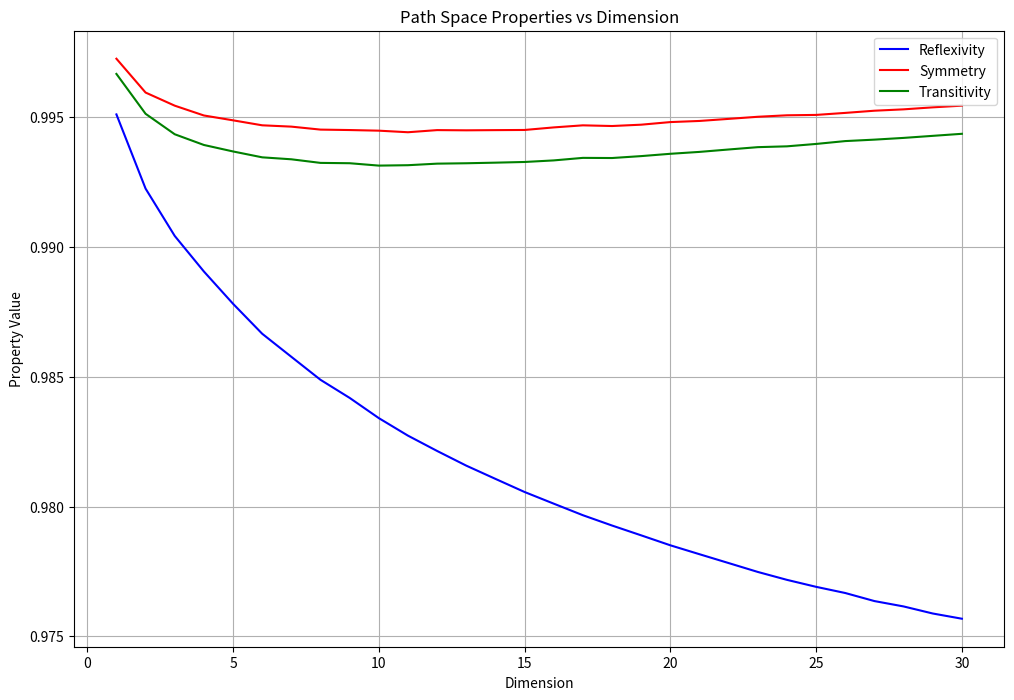

Write Python code to recreate this figure.
import numpy as np
from scipy import stats
import matplotlib.pyplot as plt

def create_path_space(x, y, dim):
    """Create path space matrix as defined in the paper"""
    dist = np.linalg.norm(x - y)
    epsilon = 0.01 / (1 + 0.01 * dim)
    perturbation = np.random.uniform(-1, 1, (dim, dim))
    return np.eye(dim) + epsilon * np.exp(-0.3 * dist) * perturbation

def measure_properties(dim, samples=1000):
    """Measure reflexivity, symmetry, and transitivity with proper normalization"""
    R_values = []
    S_values = []
    T_values = []

    for _ in range(samples):
        x = np.random.uniform(-1, 1, dim)
        y = np.random.uniform(-1, 1, dim)
        z = np.random.uniform(-1, 1, dim)

        # Reflexivity with proper normalization
        P_xx = create_path_space(x, x, dim)
        R = 1 - (np.linalg.norm(P_xx - np.eye(dim), 'fro') /
                 np.linalg.norm(np.eye(dim), 'fro'))

        # Symmetry with proper normalization
        P_xy = create_path_space(x, y, dim)
        P_yx = create_path_space(y, x, dim)
        S = 1 - (np.linalg.norm(P_xy - P_yx.T, 'fro') /
                 (np.linalg.norm(P_xy, 'fro') + np.linalg.norm(P_yx, 'fro')))

        # Transitivity with proper normalization
        P_yz = create_path_space(y, z, dim)
        P_xz = create_path_space(x, z, dim)
        composition = P_xy @ P_yz
        T = 1 - (np.linalg.norm(composition - P_xz, 'fro') /
                 (np.linalg.norm(composition, 'fro') + np.linalg.norm(P_xz, 'fro')))

        R_values.append(R)
        S_values.append(S)
        T_values.append(T)

    return np.mean(R_values), np.mean(S_values), np.mean(T_values)

def analyze_properties():
    dimensions = range(1, 31)
    R_results = []
    S_results = []
    T_results = []

    for d in dimensions:
        print(f"Testing dimension {d}")
        R, S, T = measure_properties(d)
        R_results.append(R)
        S_results.append(S)
        T_results.append(T)

    # Test hierarchical stability
    hierarchy_valid = all(S_results[i] > T_results[i] > R_results[i]
                         for i in range(len(dimensions)))

    # Calculate ratio evolution
    S_R_ratios = [S/R for S, R in zip(S_results, R_results)]
    ratio_slope = np.polyfit(dimensions, S_R_ratios, 1)[0]

    # Plot results
    plt.figure(figsize=(12, 8))
    plt.plot(dimensions, R_results, 'b-', label='Reflexivity')
    plt.plot(dimensions, S_results, 'r-', label='Symmetry')
    plt.plot(dimensions, T_results, 'g-', label='Transitivity')
    plt.xlabel('Dimension')
    plt.ylabel('Property Value')
    plt.title('Path Space Properties vs Dimension')
    plt.legend()
    plt.grid(True)
    plt.show()

    # Calculate asymptotic values (using last 5 dimensions)
    R_asymp = np.mean(R_results[-5:])
    S_asymp = np.mean(S_results[-5:])
    T_asymp = np.mean(T_results[-5:])

    return {
        'hierarchy_valid': hierarchy_valid,
        'ratio_slope': ratio_slope,
        'R_asymptotic': R_asymp,
        'S_asymptotic': S_asymp,
        'T_asymptotic': T_asymp,
        'data': (R_results, S_results, T_results)
    }

if __name__ == "__main__":
    np.random.seed(42)  # For reproducibility
    results = analyze_properties()

    print("\nResults:")
    print(f"Hierarchy S > T > R valid: {results['hierarchy_valid']}")
    print(f"S/R ratio slope: {results['ratio_slope']:.6f}")
    print(f"\nAsymptotic values:")
    print(f"R_∞ ≈ {results['R_asymptotic']:.6f}")
    print(f"S_∞ ≈ {results['S_asymptotic']:.6f}")
    print(f"T_∞ ≈ {results['T_asymptotic']:.6f}")
